pico-8 play session: mixed d-pad (fixed 12-tick cycle), after a click and taps of 🅾, ❎, 🅾+❎, 🅾 in the second before t = 0

[t = 1 s] mixed d-pad (1.2s cycle ×~1): → ← ↑ ↓ + 🅾/❎ taps, ~1s
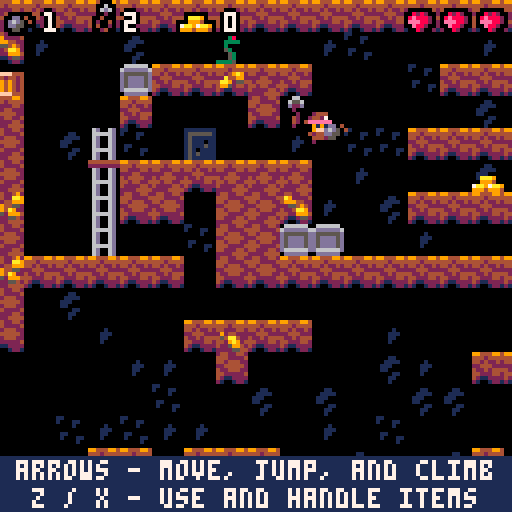
[t = 2 s] mixed d-pad (1.2s cycle ×~1): → ← ↑ ↓ + 🅾/❎ taps, ~2s
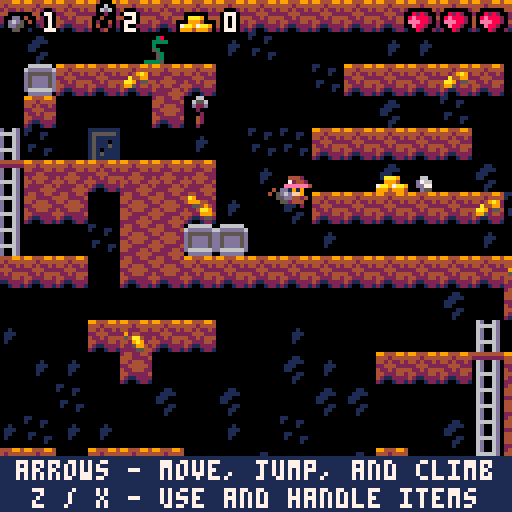
[t = 4 s] mixed d-pad (1.2s cycle ×~3): → ← ↑ ↓ + 🅾/❎ taps, ~4s
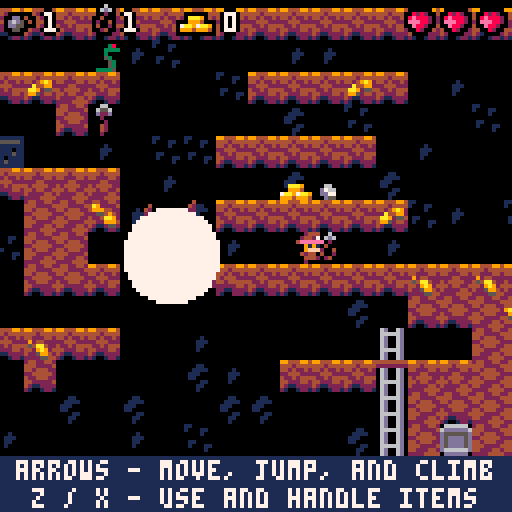
[t = 6 s] mixed d-pad (1.2s cycle ×~5): → ← ↑ ↓ + 🅾/❎ taps, ~6s
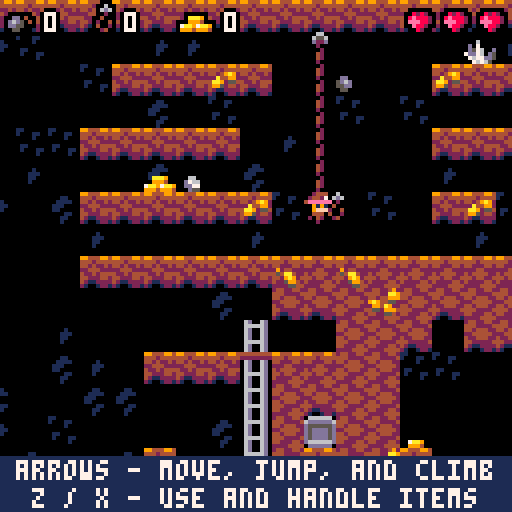
[t = 8 s] mixed d-pad (1.2s cycle ×~6): → ← ↑ ↓ + 🅾/❎ taps, ~8s
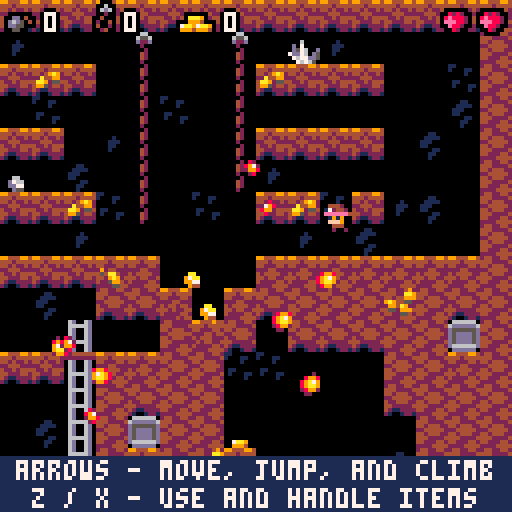

pico-8 cartridge
version 17
__lua__

-- delunky
-- by @johanpeitz
-- a demake of spelunky created for demakejam 2018
-- special thanks to
-- * derek yu (@mossmouth) for creating spelunky
-- * matt hughson (@matthughson) for platformer starter kit
-- * darius kazemi (@tinysubversions) for great info on map generation
-- * frederic souchu (fsouchu) for pico-8 token optimisation help
--debug=false
--debug_at_top=false
function _init()
  --extcmd("rec")
  swap_state(title_state)
end

-->8
--------------------------------
-- play state 
--------------------------------
-- entity modes
-- 0 idle/ground/inair
-- 1 ladder
-- 2 ledge
-- 3 fainted
-- 4 dead
function init_play()
  menuitem(1, "accept defeat", function()
    damage_entity(pl, nil, 99)
  end)
  shake(0, 0)
  make_player(0, 0)
  level = 1
  start_next_level(level)
end

function start_next_level(level)
  max_jumps, jumps_left, ok_to_jump = 1, 1, false
  particles, items, new_items, entities = {}, {}, {}, {}
  -- ratios
  local snake_ratio = 0.1 + level * 0.05
  local bat_ratio = 0.1 + level * 0.1
  local spider_ratio = level * 0.1
  local spike_ratio = 0.3 + level * 0.2
  local trap_ratio = 0.1 + level * 0.15
  local treasure_ratio = 0.1 + level * 0.01
  local help_count = 2
  -- make map
  local m = make_map()
  -- build dungeon
  cls()
  local num_rooms = {12, 12, 12, 8}
  for y = 0, 3 do
    for x = 0, 3 do
      local room_type = m[x + 1][y + 1]
      -- copy room to screen
      local ry = room_type
      local rx = flr(rnd(num_rooms[1 + ry]))
      if ry == 0 and rx == 11 then
        num_rooms[1] = 11
      end
      -- only one idol room please
      if (room_type == 5) then
        -- dbl drop 
        rx, ry = 9 + flr(rnd(3)), 2
      end
      if (room_type == 6) then
        -- exit
        rx, ry = 9 + flr(rnd(3)), 3
      end
      if x + 1 != m[5] or y + 1 != m[6] then
        pal(7, 0)
      end
      sspr(0 + rx * 10, 96 + ry * 8, 10, 8, x * 10, y * 8, 10, 8, chance(0.3))
      pal()
    end
  end
  -- populate tilemap
  for x = 0, 41 do
    for y = 0, 33 do
      -- clear current data
      mset(x + 1, y + 1, 0)
      -- set new data
      local c = pget(x, y)
      if c == 4 then
        mset(x + 1, y + 1, 3)
      end
      -- stone
      if c == 9 and chance(0.5) then
        mset(x + 1, y + 1, 3)
      end
      -- rnd stone
      if (c == 8 and chance(trap_ratio)) then
        -- arrow trap
        local d = 1
        if pget(x - 1, y) == 0 then
          d = -1
        end
        mset(x + 1, y + 1, 16)
        make_arrow_trap(x + 1, y + 1, d)
      end
      if c == 12 and chance(spike_ratio) then
        mset(x + 1, y + 1, 35)
      end
      -- spikes
      if c == 7 then
        mset(x + 1, y + 1, 1)
      end
      -- entry
      if c == 6 then
        mset(x + 1, y + 1, 17)
      end
      -- exit
      if c == 13 then
        mset(x + 1, y + 1, 30)
      end
      -- ladder
      if c == 5 then
        mset(x + 1, y + 1, 14)
      end
      -- ladder floor
      if (c == 14 and chance(bat_ratio)) then
        -- bat
        local b = make_entity((x + 1) * 8 + 4, (y + 1) * 8 + 4, entities)
        add_params({spr = 85, fs = 8, name = "bat", update = bat_update, on_roofhit = bat_roofhit, ix = 0.5, iy = 0.5, mode = 0
        --hang
        }, b)
      end
      -- help(crate/damsel) or stone or gap
      if (c == 15 and help_count > 0) then
        if (chance(0.1)) then
          help_count += 1
          if (chance(0.5)) then
            local help = make_item(x + 1, y, 57)
            help.y += 4
            help.h, help.name, help.on_hit = 8, "crate", crate_break
          else
            make_damsel(x + 1, y)
          end
        elseif (chance(0.5)) then
          mset(x + 1, y + 1, 3)
        end
      end
      -- spider
      if c == 10 and chance(spider_ratio) then
        make_spider((x + 1) * 8 + 4, (y + 1) * 8 + 4, 0)
      end
      --snake
      if c == 11 and chance(snake_ratio) then
        make_snake((x + 1) * 8 + 4, (y + 1) * 8 + 4)
      end
      if (c == 3) then
        -- altar
        mset(x, y - 5, 78)
        mset(x + 1, y - 5, 79)
        mset(x, y - 4, 94)
        mset(x + 1, y - 4, 95)
        mset(x, y - 3, 0)
        mset(x + 1, y - 3, 0)
        mset(x, y - 2, 110)
        mset(x + 1, y - 2, 111)
        mset(x, y - 1, 127)
        mset(x + 1, y - 1, 127)
        mset(x, y + 1, 32)
        mset(x + 1, y + 1, 33)
        local idol = make_item(x, y, 44)
        idol.x += 5
        idol.y -= 4
        add_params({name = "idol", h = 8, value = 100, on_grab = grab_idol, trap = true, big = true}, idol)
      end
    end
  end
  -- make frame
  for x = 0, 41 do
    mset(x, 0, 3)
    mset(x, 33, 3)
  end
  for y = 0, 33 do
    mset(0, y, 3)
    mset(41, y, 3)
  end
  -- place gold
  for x = 1, 40 do
    for y = 1, 32 do
      if (mget(x, y) == 3) then
        local n = is_free(mget(x, y - 1))
        local s = not is_dirt(mget(x, y + 1))
        -- can place item=
        if ((n and s) or (n and y > 0)) then
          if (chance(treasure_ratio)) then
            make_gold(x, y - 1, 62 + rnd(2))
          -- gold
          elseif (chance(0.02)) then
            if (chance(0.6)) then
              make_item(x, y - 1, 29)
            -- stone
            else
              local e = make_item(x, y - 1, 28)
              -- pot
              e.on_landed, e.on_sidecol, e.on_hit = pot_break, pot_break, pot_break
            end
          end
        end
        --have gold inside? 
        if (chance(0.1)) then
          mset(x, y, mget(x, y) + 16)
        elseif (chance(0.05) and not s) then
          -- place a block
          mset(x, y, 47)
        end
      end
      -- background tiles
      if (mget(x, y) == 0 and chance(0.2)) then
        mset(x, y, 48 + rnd(3))
      end
    end
  end
  -- fix tile look
  auto_tile(0, 0, 48, 34)
  -- parse level
  for x = 0, 41 do
    for y = 0, 33 do
      local tile = mget(x, y)
      -- player
      if (tile == 1) then
        pl.x, pl.y = x * 8 + 4, y * 8 + 4
        camx, camy = pl.x - 64, pl.y - 64
        add(entities, pl)
      end
      -- gold
      if (tile == 62 or tile == 63) then
        make_gold(x, y, tile)
        mset(x, y, 0)
      end
      -- item 
      if (tile == 28 or tile == 29) then
        make_item(x, y, tile)
        mset(x, y, 0)
      end
    end
  end
end

function make_spider(x, y, mode)
  local s = make_entity(x, y, entities)
  add_params({spr = 82, name = "spider", update = spider_update, on_landed = spider_landed, on_sidecol = spider_sidecol, mode = mode}, s)
  if mode == 1 then
    activate_spider(s)
  end
end

function make_snake(x, y)
  local s = make_entity(x, y, entities)
  add_params({name = "snake", fs = 8, spr = 80, frames = 2, delay = 5, dir = (chance(0.5) and 1 or -1), g = 0.5, update = snake_update, on_sidecol = snake_sidecol}, s)
  s.dx = s.dir / 2
end

function spider_sidecol(e)
  e.dx = e.odx
end

function shake(len, pwr)
  screenshake, screenshake_pwr = len, pwr
end

function is_free(tile)
  if tile == 0 or tile == 48 or tile == 49 then
    return true
  end
  return false
end

function is_dirt(tile)
  if (tile >= 2 and tile <= 5) or (tile >= 18 and tile <= 21) then
    return true
  end
  return false
end

function auto_tile(sx, sy, w, h)
  for x = sx, sx + w - 1 do
    for y = sy, sy + h - 1 do
      local tile = mget(x, y)
      if (is_dirt(tile)) then
        local n = not is_dirt(mget(x, y - 1))
        local s = not is_dirt(mget(x, y + 1))
        local has_gold = (tile > 15 and 16 or 0)
        if (n and s) then
          mset(x, y, 5 + has_gold)
        else
          if n then
            mset(x, y, 2 + has_gold)
          end
          if s then
            mset(x, y, 4 + has_gold)
          end
        end
      end
    end
  end
end

function make_player(tx, ty)
  pl = make_entity(tx * 8 + 4, ty * 8 + 4, entities)
  add_params({name = "player", jumpable = false, g = 0.5, spr = 64, frames = 2, fs = 8, mode = 0, draw = draw_player, on_landed = player_landed, on_air = player_fall, hits_from_above = true, collides_with_player = false, money = 0, health = 3, kills = 3, dead_timer = 0, grab_cooldown = 0, whip = 0, holding = 1, item = nil, stowed = nil, bombs = {}, ropes = {}}, pl)
  add_ropes(3)
  add_bombs(3)
end

function add_bombs(amnt)
  for i = 1, amnt do
    local b = make_bomb(0, 0)
    add(pl.bombs, b)
    del(items, b)
  end
end

function add_ropes(amnt)
  for i = 1, amnt do
    local b = make_rope(0, 0)
    add(pl.ropes, b)
    del(items, b)
  end
end

function crate_break(e)
  del(e.tbl, e)
  for i = 0, 6 do
    local e = make_entity(e.x, e.y, particles)
    add_params({spr = 104, ix = 1, g = 0.3, col = false, dir = sgn(rnd() - 0.5), dx = rnd(2) - 1, dy = -rnd(1), life = 5 + rnd(5)}, e)
  end
  local e = make_entity(e.x, e.y, items)
  e.spr = 39 + flr(rnd(2))
  e.g, e.can_take, e.value = 0.5, true, (e.spr == 39 and -1 or -2)
end

function pot_break(e, whipped)
  if (abs(e.odx) > 2 or abs(e.ody) > 2 or whipped) then
    del(e.tbl, e)
    local r = rnd()
    if (r < 0.2) then
      make_snake(e.x, e.y)
    elseif (r < 0.4) then
      make_spider(e.x, e.y, 1)
    elseif (r < 0.6) then
      make_gold(e.x / 8, e.y / 8, 60 + rnd(4))
    end
    for i = 0, 6 do
      local e = make_entity(e.x, e.y, particles)
      add_params({spr = 103, ix = 1, g = 0.3, col = false, dir = sgn(rnd() - 0.5), dx = rnd(2) - 1, dy = -1 - rnd(2), life = 5 + rnd(5)}, e)
    end
  end
end

function make_arrow_trap(tx, ty, d)
  local e = make_entity(tx * 8 + 4, ty * 8 + 4, entities)
  add_params({name = "arrow trap", spr = 34, dir = d, col = false, update = update_arrow_trap, ammo = 1}, e)
end

function is_triggering_arrow_trap(at, e)
  local dist = 48
  -- 6 tiles
  if (e.dx != 0 or e.dy != 0) then
    local in_range = false
    if at.dir > 0 and e.x > at.x and e.x < at.x + dist then
      in_range = true
    end
    if at.dir < 0 and e.x < at.x and e.x > at.x - dist then
      in_range = true
    end
    if (in_range) then
      if (e.y >= at.y - 5 and e.y <= at.y + 3) then
        return true
      -- fire!
      end
    end
  end
  return false
end

function update_arrow_trap(at)
  if at.ammo == 0 then
    return
  end
  --update_entity(e)
  for e in all(items) do
    if (is_triggering_arrow_trap(at, e)) then
      fire_arrow(at)
      return
    end
  end
  for e in all(entities) do
    if (is_triggering_arrow_trap(at, e)) then
      fire_arrow(at)
      return
    end
  end
end

function fire_arrow(at)
  sfx(3)
  at.ammo -= 1
  local e = make_entity(at.x + at.dir * 7, at.y, new_items)
  add_params({name = "arrow", spr = 43, h = 4, dir = at.dir, dy = -1, dx = 7 * at.dir, ix = 0.98, g = 0.5, knock_down = true, damage = 2, use = item_throw, drop = item_drop, on_landed = item_landed, on_sidecol = item_sidecol, can_grab = true}, e)
end

function spider_update(e)
  local dx = pl.x - e.x
  if (e.health > 0) then
    if (e.mode == 0) then
      if pl.y > e.y and abs(dx) < 8 then
        activate_spider(e)
      end
    else
      if e.jump_delay > 0 then
        e.jump_delay -= 1
      end
      if (e.jump_delay <= 0 and not e.inair) then
        e.spr = 84
        e.dx, e.dy = dx / 20, -rnd(3) - 3
      end
    end
  end
  update_entity(e)
end

function activate_spider(e)
  e.mode, e.spr = 1, 84
  e.g, e.ix, e.jump_delay = 0.5, 1, 5
end

function spider_landed(e)
  e.jump_delay = 5 + rnd(10)
  e.spr = 83
  e.dx = 0
end

function bat_update(e)
  local dx, dy = pl.x - e.x, pl.y - e.y + 4
  local d = sqrt(dx * dx + dy * dy)
  local a = atan2(dx, dy)
  if (e.health > 0) then
    if (e.mode == 0) then
      -- hang
      if (d < 48 and pl.health > 0 and e.y < pl.y + 1) then
        e.spr, e.frames, e.frame = 86, 2, 1
        e.mode = 1
      end
    elseif (e.mode == 1) then
      -- track
      e.dx, e.dy = 0.5 * cos(a), 0.5 * sin(a)
      e.dir = sgn(e.dx)
      if d > 80 or pl.health <= 0 then
        e.mode = 2
      end
    else
      -- return to ceiling
      e.dy -= 0.2
    end
  end
  update_entity(e)
end

function bat_roofhit(e)
  if e.mode != 2 then
    return
  end
  e.spr = 85
  e.frame, e.frames = 0, 0
  e.mode = 0
  e.dx, e.dy = 0, 0
end

function snake_update(e)
  e.delay -= 1
  if (e.bleed_timer > 0) then
    --e.dx=0
    e.fs, e.frames = 9999, 1
    e.spr = 102
    e.delay = 99
  end
  if (e.delay < 0) then
    if (chance(0.1)) then
      e.dx = 0
      e.delay = 15 + rnd(60)
    else
      e.dir = (chance(0.5) and 1 or -1)
      e.dx = 0.2 * e.dir
      e.ix = 1
      e.delay = 60 + rnd(60)
    end
  end
  if (not e.inair and fget(mget((e.x + e.dir * 2) / 8, e.y / 8 + 1)) == 0) then
    e.dir = -e.dir
    e.dx = -e.dx
  end
  update_entity(e)
end

function snake_sidecol(e)
  e.delay = 0
end

function check_item_exit(e)
  if (fget(mget(e.x / 8, (e.y - 4) / 8), 7)) then
    if e.name == "idol" then
      pl.money += e.value
    end
    del(e.tbl, e)
    pl.item = nil
    switch_to_whip()
    sfx(7)
  end
end

function grab_idol(idol)
  if (idol.trap) then
    idol.trap = false
    -- make boulder
    local e = make_entity(-100, -100, entities)
    add_params({name = "boulder", flip_on_hit = false, knock_down = true, jumpable = false, spr = 74, fs = 2, frames = 2, tw = 2, th = 2, ix = 1, dy = 0, g = 1, damage = 99, health = 9999, w = 16, h = 16, spawnx = idol.x - 1, spawny = idol.y - 24, delay = 60, update = boulder_update, on_landed = boulder_landed}, e)
    shake(e.delay, 3)
  end
end

function boulder_update(e)
  if (e.delay > 0) then
    e.delay -= 1
    if (e.delay == 0) then
      e.x, e.y = e.spawnx, e.spawny
      e.dy = 0.01
      e.dir = sgn(pl.x - e.x)
      shake(2, 6)
      e.dropped = false
    end
  else
    local bx = e.x / 8 + e.dir
    local by = e.y / 8
    local tiles = 0
    if (fget(mget(bx, by), 0)) then
      crush_tile(bx, by, e.dx)
      tiles += 1
    end
    if (fget(mget(bx, by - 1), 0)) then
      crush_tile(bx, by - 1, e.dx)
      tiles += 1
    end
    e.dx -= 0.20 * tiles * sgn(e.dx)
    update_entity(e)
    if (tiles > 0) then
      auto_tile(bx, by - 2, 1, 4)
      shake(3, 3)
      sfx(6)
    end
    if (abs(e.dx) < 0.6 and e.dy == 0) then
      local tx = e.x / 8
      local ty = e.y / 8 - 1
      mset(tx, ty, 74)
      mset(tx + 1, ty, 75)
      mset(tx, ty + 1, 90)
      mset(tx + 1, ty + 1, 91)
      del(e.tbl, e)
    end
  end
end

function crush_tile(tx, ty, v)
  -- check for gold
  local tile = mget(tx, ty)
  if tile >= 18 and tile <= 21 then
    make_gold_pieces(tx, ty)
  end
  -- remove tile
  mset(tx, ty, 0)
  -- particles
  local amnt = 3 + rnd(3)
  for i = 1, amnt do
    local p = make_entity(tx * 8, ty * 8, particles)
    add_params({spr = 120 + rnd(2), ix = 0.98, dx = v * (1 + rnd(1)), dy = -1 - rnd(1), g = 0.3, life = 20 + rnd(10), col = false}, p)
  end
end

function boulder_landed(e)
  if (not e.dropped) then
    e.dx = 3 * e.dir
    e.dropped = true
  end
  shake(6, 6)
  sfx(6)
end

function make_gold(tx, ty, tile)
  local e = make_entity(tx * 8 + 4, ty * 8 + 4, items)
  e.spr = flr(tile)
  e.g, e.value, e.can_take = 0.5, 5, true
  if e.spr == 60 or e.spr == 62 then
    e.value *= 3
  end
  return e
end

function make_item(tx, ty, tile)
  local e = make_entity(tx * 8 + 4, ty * 8 + 3, items)
  add_params({name = "#" .. tile, spr = tile, ix = 0.98, g = 0.5, h = 4, use = item_throw, drop = item_drop, on_landed = item_landed, on_sidecol = item_sidecol, can_grab = true}, e)
  e.y += 4
  return e
end

function item_sidecol(e)
  e.dx = -e.odx * 0.5
  if abs(e.dx) < 0.1 then
    e.dx = 0
  end
end

function item_landed(e)
  e.dx *= 0.3
  if abs(e.dx) < 0.2 then
    e.dx = 0
  end
  if (abs(e.ody) > 2) then
    e.dy = -e.ody * 0.3
  else
    e.dx = 0
  end
end

function item_throw(e)
  e.cooldown, e.damage = 3, 1
  e.dx = pl.dir * (pl.dy < 0 and 3 or 4)
  e.dy = (pl.dy < 0 and -5 or -2)
  pl.item = nil
  switch_to_whip()
  sfx(3)
end

function item_drop(e)
  e.cooldown, e.dy = 3, -1
  e.dx = pl.dir / 2
  pl.item = nil
  switch_to_whip()
  sfx(3)
end

function make_damsel(x, y)
  local di = make_item(x, y, 11)
  di.name = "damsel"
  di.y += 4
  di.h, di.big = 8, true
  local de = make_entity(di.x, di.y, entities)
  de.name = "damsel"
  de.spr = 16
  de.collides_with_player = false
  de.update = damsel_e_update
  de.item = di
  de.health = 3
  de.damage = 0
  di.entity = de
  local p = {g = 0.5, ix = 0.98}
  add_params(p, di)
  add_params(p, de)
end

function damsel_e_update(e)
  update_entity(e)
  e.x = e.item.x
  e.y = e.item.y
  -- dead?
  if e.health < 1 then
    e.item.spr = 13
  end
  -- at gate?
  if (fget(mget(e.x / 8, (e.y - 4) / 8), 7)) then
    pl.health += 1
    del(e.tbl, e)
    del(e.item.tbl, e.item)
    pl.item = nil
    switch_to_whip()
    sfx(7)
  end
end

function make_bomb(tx, ty)
  local e = make_item(tx, ty, 25)
  add_params({name = "bomb", h = 4, use = bomb_throw, drop = bomb_drop, update = bomb_update, timer = 0}, e)
  return e
end

local hitarea = {{0, 0, 1, 0, 0}, {0, 1, 1, 1, 0}, {1, 1, 1, 1, 1}, {0, 1, 1, 1, 0}, {0, 0, 1, 0, 0}}

function bomb_update(e)
  if (e.timer > 0) then
    e.timer -= 1
    e.spr = 26 + flr(e.timer / 2) % 2
    if (e.timer == 0) then
      e.life = 1
      -- explode
      shake(5, 6)
      make_explosion(e.x - 8, e.y - 8)
      -- destroy entities & tiles
      local ex = flr(e.x / 8)
      local ey = flr(e.y / 8)
      for x = 1, 5 do
        for y = 1, 5 do
          if (hitarea[x][y] == 1) then
            local tx = ex + x - 3
            local ty = ey + y - 3
            --entities
            for e2 in all(entities) do
              if abs(tx * 8 + 4 - e2.x) < 9 and abs(ty * 8 + 4 - e2.y) < 9 then
                damage_entity(e2, nil, 99, 0)
              end
            end
            --tile
            local tile = mget(tx, ty)
            if tile >= 2 and tile <= 5 then
              mset(tx, ty, 0)
            end
            if tile == 47 or tile == 35 or tile == 36 then
              mset(tx, ty, 0)
            end
            if (tile >= 18 and tile <= 21) then
              mset(tx, ty, 0)
              make_gold_pieces(tx, ty)
            end
          end
        end
      end
      auto_tile(ex - 2, ey - 3, 5, 7)
    end
  end
  update_entity(e)
end

function make_gold_pieces(tx, ty)
  local amnt = rnd(3) + 1
  for i = 1, amnt do
    local g = make_gold(tx, ty, 60 + rnd(2))
    add_params({dx = rnd(5) - 3, dy = rnd(5) - 3, g = 0.5, ix = 0.98, can_take = true, inair = true}, g)
  end
end

function bomb_throw(e)
  bomb_activate(e)
  item_throw(e)
end

function bomb_drop(e)
  bomb_activate(e)
  item_drop(e)
end

function bomb_activate(e)
  e.spr = 26
  e.timer = 60
  e.can_grab = false
end

function make_explosion(x, y)
  sfx(5)
  -- dirt
  local amnt = 8 + rnd(8)
  for i = 1, amnt do
    local e = make_entity(x + rnd(24), y - 8 + rnd(32), particles)
    add_params({spr = 118 + rnd(2), dir = sgn(rnd(2) - 1), dy = rnd(0.6) + 0.4, g = 0.1, life = 10 + rnd(4), col = false,}, e)
  end
  -- smalls
  amnt = 8 + rnd(8)
  for i = 1, amnt do
    local e = make_entity(x + 8, y + 8, particles)
    local a = rnd(0.7) - 0.1
    local f = 2 + rnd(2)
    add_params({spr = 112, dir = sgn(rnd(2) - 1), dx = f * cos(a), dy = f * sin(a), ix = 0.95, g = 0.3, fs = 2 + flr(rnd(3)), frames = 6, col = false}, e)
    e.life = e.fs * e.frames - 1
  end
  -- big
  local e = make_entity(x, y, particles)
  add_params({dir = sgn(rnd(2) - 1), spr = 144, tw = 3, th = 3, fs = 2, frames = 3, col = false}, e)
  e.life = e.fs * e.frames - 1
end

function make_rope(tx, ty)
  local e = make_item(tx, ty, 41)
  add_params({name = "rope", use = rope_throw, drop = rope_drop, activated = false, on_roofhit = rope_roof_hit, on_landed = rope_on_landed, update = rope_update, steps = 0, h = 8, flip_on_hit = false}, e)
  return e
end

function rope_update(e)
  if (e.activated) then
    local tx = flr(e.x / 8)
    local ty = flr(e.y / 8)
    if (mget(tx, ty) != 31 and mget(tx, ty) != 15) then
      if (e.steps == 0 and e.dy > 0) then
        mset(tx, ty, 15)
      else
        mset(tx, ty, 31)
      end
      e.steps += 1
      if (e.steps == 8) then
        e.on_roofhit(e)
      end
    end
  end
  update_entity(e)
end

function rope_drop(e)
  -- can drop?
  local tx = flr((e.x + pl.dir * 4) / 8) + pl.dir * 0
  local ty = flr(e.y / 8)
  local ty2 = flr(e.y / 8) + 1
  if (not is_solid(tx, ty) and not is_solid(tx, ty2)) then
    add_params({x = tx * 8 + 4, spr = 31, dy = 4, dir = 1, g = 0, activated = true}, e)
    pl.item = nil
    switch_to_whip()
  else
  -- do nothing. item_drop(e)
  end
end

function rope_throw(e)
  sfx(3)
  -- adjust position
  e.x = flr(e.x / 8) * 8 + 4
  e.y -= 5
  -- make sure there is nothing direcly on top
  if (fget(mget(e.x / 8, e.y / 8), 0)) then
    return
  end
  -- drop it
  e.spr = 15
  e.dy = -4
  e.dir = 1
  e.g = 0
  e.activated = true
  pl.item = nil
  switch_to_whip()
end

function rope_on_landed(e)
  del(items, e)
end

function rope_roof_hit(e)
  mset(flr(e.x / 8), flr(e.y / 8), (e.dy > 0 and 31 or 15))
  del(items, e)
end

function player_fall()
  jumps_left = max(0, jumps_left - 1)
end

function player_faint()
  pl.bleed_timer = (pl.health == 0 and 60 or 30)
  pl.faint_timer = pl.bleed_timer
  if pl.mode == 4 then
    return
  end
  pl.mode, pl.spr = 3, 68
  pl.frame, pl.frames = 0, 1
  if (pl.item != nil and pl.holding == 1) then
    pl.item.drop(pl.item)
    pl.item = nil
  end
end

function player_landed(e)
  jumps_left = max_jumps
  local impact = 0
  if pl.ody >= 8 then
    impact += 1
  end
  if pl.ody >= 11 then
    impact += 1
  end
  if pl.ody >= 13 then
    impact += 97
  end
  if (impact > 0) then
    damage_entity(pl, nil, impact)
    player_faint()
  end
  if (pl.mode == 3) then
    -- fainted
    -- bounce
    if (pl.ody > 3) then
      pl.dy = -0.3 * pl.ody
    end
  end
end

function drop_from_ledge()
  add_params({mode = 0, spr = 64, frames = 2, dx = -pl.dir, grab_cooldown = 5}, pl)
end

ok_to_jump, ok_to_crouch = true, true
maxdy = 0

function update_play()
  -- add for additional 18 tokens
  --if (btnp(0,1)) extcmd("rec") 
  --if (btnp(3,1)) extcmd("video")
  if not btn(2) then
    ok_to_jump = true
  end
  if not btn(3) then
    ok_to_crouch = true
  end
  -- mode 0 = idle/ground/jump
  if (pl.mode == 0) then
    if pl.item != nil and pl.item.name == "idol" then
      check_item_exit(pl.item)
    end
    if btnp(4) then
      switch_item()
    end
    if pl.grab_cooldown > 0 then
      pl.grab_cooldown -= 1
    end
    pl.grab = false
    -- left/right
    if (btn(0)) then
      pl.dx -= 2
      pl.dir = -1
      pl.grab = true
    end
    if (btn(1)) then
      pl.dx += 2
      pl.dir = 1
      pl.grab = true
    end
    -- whip?
    if (btnp(5) and pl.item == nil) then
      pl.whip = 10
      sfx(0)
    end
    if pl.whip > 0 then
      pl.whip -= 1
    end
    -- use item?
    if (btnp(5) and pl.item != nil) then
      if (btn(3)) then
        pl.item.drop(pl.item)
        ok_to_crouch = false
      else
        pl.item.use(pl.item)
      end
    end
    -- jump / grab climable
    if (btn(2)) then
      -- check for climbables
      if (fget(mget(pl.x / 8, pl.y / 8), 2)) then
        pl.mode = 1
        pl.dx = 0
      elseif (fget(mget(pl.x / 8, pl.y / 8), 7)) then
        --exit_level()
        level += 1
        start_next_level(level)
      elseif (jumps_left > 0 and ok_to_jump) then
        -- regular jump
        pl.dy = -3.2
        jumps_left -= 1
        pl.inair = true
        ok_to_jump = false
        sfx(4)
      end
    end
    -- climb down
    if (btn(3)) then
      -- check for climbables
      if (fget(mget(pl.x / 8, (pl.y + 4) / 8), 2)) then
        pl.mode = 1
        pl.dx = 0
        pl.y += 1
      end
    end
  elseif (pl.mode == 1) then
    -- mode 1 = climbing
    pl.whip = 0
    pl.dy = 0
    pl.spr = 70
    pl.x += (8 * flr(pl.x / 8) + 4 - pl.x) * 0.4
    if btn(2) then
      pl.dy = -1
    end
    if btn(3) then
      pl.dy = 1
    end
    local drop = false
    if (btn(0)) then
      pl.dx -= 2
      pl.dir = -1
      drop = true
    end
    if (btn(1)) then
      pl.dx += 2
      pl.dir = 1
      drop = true
    end
    -- still on climbable?
    if not fget(mget(pl.x / 8, (pl.y - 2) / 8), 2) and not fget(mget(pl.x / 8, (pl.y + 3) / 8), 2) then
      drop = true
    end
    if (drop) then
      add_params({inair = true, mode = 0, spr = 64, frame = 0, frames = 2}, pl)
      ok_to_jump = false
    end
  elseif (pl.mode == 2) then
    -- mode 2 = ledge 
    -- drop big items om ledge
    --if (pl.item and pl.holding==1 and pl.item.big) then
    -- pl.item.drop(pl.item)
    -- pl.item=nil
    --end
    add_params({whip = 0, dx = 0, dy = 0, spr = 69, frame = 0, frames = 1}, pl)
    if (btn(2) and ok_to_jump) then
      add_params({mode = 0, spr = 64, frame = 0, frames = 2, dy = -1}, pl)
      ok_to_jump = false
    end
    if btn(3) then
      drop_from_ledge()
    end
  elseif (pl.mode == 3) then
    -- mode 3 = fainted
    pl.whip = 0
    pl.faint_timer -= 1
    if (pl.faint_timer == 0) then
      if (pl.health > 0) then
        pl.spr = 64
        pl.frames = 2
        pl.ix = 0
        pl.mode = 0
      else
        --dead
        pl.mode = 4
      end
    end
  -- tears, not uses any more
  --[[
  if (pl.dy==0 and rnd()<0.99 and pl.health>0) then
   local e=make_entity(pl.x,pl.y+3,particles)
   add_params({
    spr=96+flr(rnd(3)),
    dy=-1,
    dx=(rnd()<0.5 and -1 or 1)/2,
    ix=1,
    g=0.2,
    life=7+flr(rnd(4)),
    col=false
   },e)
  end
  ]]
  --
  elseif (pl.mode == 4) then
    -- mode 4 = dead
    pl.dead_timer += 1
    if btnp(5) and pl.dead_timer > 15 then
      swap_state(title_state)
    end
  end
  -- idle anim
  --if (pl.mode==0) then
  -- pl.spr=64
  -- if (abs(pl.dx)==0) pl.spr=(pl.inair==false and 66 or 64)
  --end
  for e in all(items) do
    if (e.inair == true) then
      -- check for impact with entities
      for e2 in all(entities) do
        if (e.cooldown == 0 or e2 != pl) then
          local v = sqrt(e.dx * e.dx + e.dy * e.dy)
          if (v > 3 and abs(e2.x - e.x) < 5 and abs(e2.y - e.y) < 5) then
            if (not (e.name == "rope" and e2 == pl) and e.name != e2.name) then
              damage_entity(e2, e)
              if e.flip_on_hit then
                e.dx = -e2.dx / 2
              end
            end
          end
        end
      end
    end
    -- instant pickup?
    if (e.can_take) then
      if (abs(pl.x - e.x) < 4 and abs(pl.y - e.y) < 4) then
        if (e.value != nil) then
          sfx(7)
          if e.value == -2 then
            add_bombs(3)
          end
          if e.value == -1 then
            add_ropes(3)
          end
          if e.value > 0 then
            pl.money += e.value
          end
        end
        del(items, e)
      end
    end
    if (e != pl.item) then
      -- pickup item?
      if (pl.mode == 0 and btn(3) and e.can_grab and not pl.inair and abs(pl.x - e.x) < 5 and abs(pl.y - e.y) < 5 and ok_to_crouch) then
        if (pl.stowed_item != nil) then
          add(items, pl.stowed_item)
          set_item_to_player_pos(pl.stowed_item)
          pl.stowed_item.inair = true
          pl.stowed_item = nil
        end
        if (pl.holding == 2) then
          del(items, pl.item)
          add(pl.bombs, pl.item)
        end
        if (pl.holding == 3) then
          del(items, pl.item)
          add(pl.ropes, pl.item)
        end
        pl.item = e
        pl.holding = 1
        ok_to_crouch = false
        if e.on_grab then
          e.on_grab(e)
        end
      end
      e.update(e)
    end
    -- check whip
    if (pl.whip > 0) then
      if (abs(pl.x + 8 * pl.dir - e.x) < 6 and abs(pl.y - e.y + 2) < 8 and e.on_hit) then
        e.on_hit(e, true)
        pl.whip = 0
      end
    end
  end
  for e1 in all(entities) do
    -- e2e collision
    for e2 in all(entities) do
      if (e1 != e2 and e1.damage >= 0 and (e1.collides_with_player or e2.collides_with_player)) then
        if (abs(e2.x - e1.x) < (e2.w + e1.w) / 2 - 2 and abs(e2.y - e1.y) < (e2.h + e1.h) / 2 - 2) then
          e2e_coll(e1, e2)
        end
      end
    end
    -- spikes?
    if (e1.inair and e1.health > 0 and e1.name != "bat") then
      local tx = flr(e1.x / 8)
      local ty = flr((e1.y + 3) / 8)
      if (e1.dy > 0 and fget(mget(tx, ty), 3)) then
        mset(tx, ty, 36)
        damage_entity(e1, nil, 99)
      end
    end
    -- check whip
    if (e1 != pl and pl.whip > 0) then
      if (abs(pl.x + 8 * pl.dir - e1.x) < 6 and abs(pl.y - e1.y) < 6 and e1.bleed_timer == 0) then
        damage_entity(e1, nil, 1, pl.dir, -1)
      end
    end
    -- update it
    e1.update(e1)
  end
  if (pl.item != nil) then
    set_item_to_player_pos(pl.item)
  end
  for e in all(particles) do
    e.update(e)
  end
  -- add new items
  for e in all(new_items) do
    add(items, e)
  end
  new_items = {}
end

function bleed(x, y)
  local e = make_entity(x, y, particles)
  add_params({spr = 99, dx = rnd(4) - 2, dy = -1 - rnd(), ix = 0.95, g = 0.5, fs = 3 + flr(rnd(3)), frames = 3, col = false}, e)
  e.life = e.fs * e.frames - 1
end

-- e1 hits e2
function e2e_coll(e1, e2)
  --debug_str=e1.name.."+"..e2.name
  -- no hit if already bleeding
  if e1.bleed_timer > 0 or e2.bleed_timer > 0 then
    return
  end
  local over, under = e1, e2
  if (e2.y < e1.y) then
    over = e2
    under = e1
  end
  -- if coming from above
  if (over.hits_from_above and over.inair and over.dy > 0 and under.jumpable) then
    damage_entity(under, over, 0, -3)
    if over.flip_on_hit then
      over.dy = -3
    end
  else
    -- regular hit only if player or boulder is involved
    if over == pl or over.name == "boulder" then
      damage_entity(over, under, 1 * sgn(over.x - under.x), -1)
    end
    if under == pl or over.name == "boulder" then
      damage_entity(under, over, 1 * sgn(under.x - over.x), -1)
    end
  end
end

function damage_entity(e1, e2, impact, dx, dy)
  if (e2 != nil) then
    e1.health -= e2.damage
    if e1.flip_on_hit then
      e1.dx = 3 * sgn(e1.x - e2.x)
    end
  else
    e1.health -= impact
  end
  if dx then
    e1.dx += dx
  end
  if (dy and e1.flip_on_hit) then
    e1.inair = true
    e1.dy += dy
  end
  if (e1.health <= 0 and e1 != pl) then
    e1.ix = 0.7
    pl.kills += 1
  end
  e1.dy, e1.bleed_timer = -3, 30
  if (e1 == pl) then
    if ((e2 and e2.knock_down) or pl.health <= 0) then
      player_faint()
    elseif (pl.mode == 2) then
      drop_from_ledge()
    end
  end
  sfx(1)
end

function set_item_to_player_pos(e)
  e.x, e.y = pl.x + pl.dir * 3, pl.y + pl.frame - 1 - e.h / 2 + 4
  e.dir = pl.dir
end

function switch_to_whip()
  pl.holding = 1
  -- use stowed item if any
  if (pl.stowed_item != nil) then
    pl.item = pl.stowed_item
    pl.stowed_item = nil
    add(items, pl.item)
  else
    pl.item = nil
  end
end

function switch_item()
  if pl.item and pl.item.big then
    return
  end
  -- handle current item
  if (pl.holding == 1) then
    if (pl.item != nil) then
      -- stow away
      del(items, pl.item)
      pl.stowed_item = pl.item
      pl.item = nil
    end
  end
  if (pl.holding == 2) then
    add(pl.bombs, pl.item)
    del(items, pl.item)
    pl.item = nil
  end
  if (pl.holding == 3) then
    add(pl.ropes, pl.item)
    del(items, pl.item)
    pl.item = nil
  end
  -- check for next item
  pl.holding += 1
  if pl.holding == 2 and #pl.bombs == 0 then
    pl.holding += 1
  end
  if pl.holding == 3 and #pl.ropes == 0 then
    pl.holding += 1
  end
  if pl.holding > 3 then
    pl.holding -= 3
  end
  -- set next item
  -- whip/item
  if (pl.holding == 1) then
    pl.item = nil
    switch_to_whip()
  end
  -- bombs
  if (pl.holding == 2) then
    pl.item = pl.bombs[1]
    add(items, pl.item)
    pl.item.tbl = items
    del(pl.bombs, pl.item)
  end
  --ropes
  if (pl.holding == 3) then
    pl.item = pl.ropes[1]
    add(items, pl.item)
    pl.item.tbl = items
    del(pl.ropes, pl.item)
  end
end

function die(tile)
  add_params({mode = 99, spr = 68, frame = 0, frames = 1, dy = 0.4, dx = 0, t = 0}, pl)
end

function draw_player()
  draw_entity(pl)
  if (pl.whip > 0) then
    local s = 122
    if pl.whip < 9 then
      s = 123
    end
    if pl.whip < 9 then
      s = 124
    end
    spr(s, pl.x + pl.dir * 6 - 4, pl.y - 4 + pl.frame % 2, 1, 1, pl.dir == -1)
  end
end

function draw_play()
  cls()
  local lx, ly = pl.x - camx, pl.y - camy
  -- pan camera but give player some room to move around in
  if lx < 48 then
    camx -= 2
  end
  if lx > 80 then
    camx += 2
  end
  if ly < 48 then
    camy += (ly - 48) * 0.5
  end
  if ly > 80 then
    camy += (ly - 80) * 0.5
  end
  local sx, sy = 0, 0
  if (screenshake > 0) then
    screenshake -= 1
    sx = rnd(screenshake_pwr) - screenshake_pwr / 2
    sy = rnd(screenshake_pwr) - screenshake_pwr / 2
  end
  -- lock camera inside map (and shake if needed)
  camera(min(208, max(camx, 0)) + sx, min(144, max(camy, 0)) + sy)
  --camera(camx+sx,camy+sy)
  map(0, 0, 0, 0, 50, 34)
  for e in all(entities) do
    e.draw(e)
  end
  for e in all(items) do
    e.draw(e)
  end
  for e in all(particles) do
    e.draw(e)
  end
  -- hud
  camera()
  spro(25, 0, 4, 0)
  printo(#pl.bombs, 11, 3, 7, 0)
  spro(41, 21, 0, 0)
  printo(#pl.ropes, 31, 3, 7, 0)
  spro(62, 45, 0, 0)
  printo(pl.money * 10, 56, 3, 7, 0)
  for i = 1, pl.health do
    spro(42, 128 - i * 9, 2, 0)
  end
  -- instructions, 10 seconds, first level
  if (pl.t < 300 and level == 1) then
    rectfill(0, 114, 127, 127, 1)
    print("arrows - move, jump, and climb", 4, 115, 7)
    print(" z / x - use and handle items", 4, 122, 7)
  end
  -- game over
  if (pl.mode == 4) then
    local y = max(44, 128 - pl.dead_timer)
    printo("game over", 46, y, 7, 1)
    printo("depth: " .. level, 42, y + 20, 7, 1)
    printo(" gold: " .. pl.money * 10, 42, y + 28, 7, 1)
    printo("kills: " .. pl.kills, 42, y + 36, 7, 1)
  end
end

function spro(id, dx, dy, oc)
  for i = 0, 15 do
    pal(i, oc)
  end
  for x = -1, 1 do
    for y = -1, 1 do
      spr(id, dx + x, dy + y)
    end
  end
  pal()
  spr(id, dx, dy)
end

play_state = {name = "play", init = init_play, update = update_play, draw = draw_play}

----
-- title screen
----
function init_title()
  bgy, t = 0, 0
  menuitem(1)
end

function update_title()
  bgy -= 0.5
  if bgy < -256 then
    bgy = 0
  end
  t += 1
  if btnp(5) then
    swap_state(play_state)
  end
end

function draw_title()
  cls()
  map(112, 0, 0, bgy)
  map(112, 0, 0, bgy + 256)
  pal(4, 2)
  spr(185, 36, 33, 7, 1)
  pal()
  spr(185, 36, 32, 7, 1)
  prints("-endless descent-", 30, 42, 2, 1)
  prints("press 5", 48, 64, (t % 32 < 16 and 4 or 2), 1)
  prints("a demake by @johanpeitz", 18, 120, 2, 1)
end

title_state = {name = "title", init = init_title, update = update_title, draw = draw_title}
-->8
--------------------------------
-- core functions 
--------------------------------
--debug_str=""
--------------------------------
-- state swapping 
--------------------------------
state, next_state, change_state = {}, {}, false

function swap_state(s)
  next_state, change_state = s, true
end

--------------------------------
-- _base functions 
--------------------------------
function _update()
  if (change_state) then
    state, change_state = next_state, false
    state.init()
  end
  state.update()
end

function _draw()
  state.draw()
-- debug, 175 tokens
--[[
 if (debug) then
  camera()
  
  local str = state.name .. " "
    
  if (btn(0)) str = str .. "0"
  if (btn(1)) str = str .. "1"
  if (btn(2)) str = str .. "2"
  if (btn(3)) str = str .. "3"
  if (btn(4)) str = str .. "4"
  if (btn(5)) str = str .. "5"  

  str = str .. " " .. debug_str
  
  local mr = stat(0)/1024

  local ypos = 121
  if (debug_at_top) ypos=0
  rectfill(0,ypos,127,ypos+6,8)
  
  line(1, ypos+2, 8, ypos+2, 1)
  line(1, ypos+2, 1+min(7*stat(1),7), ypos+2, (stat(1)>1 and 8 or 12))
  
  line(1, ypos+4, 8, ypos+4, 2)
  line(1, ypos+4, 1+min(7*mr,7), ypos+4, (mr>1 and 8 or 14))
  print(str,10,ypos+1,15)

  debug_str = ""
 end
 ]]
--
end

-->8
--------------------------------
-- utilities
--------------------------------
function chance(a)
  return rnd() < a
end

function add_params(src, dst)
  for k, v in pairs(src) do
    dst[k] = v
  end
end

function is_solid(tx, ty)
  return fget(mget(tx, ty), 0)
end

--check if pushing into side tile and resolve.
--requires self.dx,self.x,self.y, and 
--assumes tile flag 0 == solid
--assumes sprite size of 8x8
function collide_side(self)
  local offset = 4
  --self.w/3
  local data = {}
  for i = -(self.h / 3), (self.h / 3), 2 do
    -- used to be .w???
    --if self.dx>0 then
    t = mget((self.x + (offset)) / 8, (self.y + i) / 8)
    if fget(t, 0) then
      self.odx = self.dx
      self.dx = 0
      self.x = (flr(((self.x + (offset)) / 8)) * 8) - (offset)
      data.tile = t
      data.tx = flr((self.x + (offset)) / 8)
      data.ty = flr((self.y + i) / 8)
      return data
    end
    --elseif self.dx<0 then
    t = mget((self.x - (offset)) / 8, (self.y + i) / 8)
    if fget(t, 0) then
      self.odx = self.dx
      self.dx = 0
      self.x = (flr((self.x - (offset)) / 8) * 8) + 8 + (offset)
      data.tile = t
      data.tx = flr((self.x - (offset)) / 8 - 1)
      data.ty = flr((self.y + i) / 8)
      return data
    end
  -- end
  end
  --didn't hit a solid tile.
  return nil
end

--check if standing on air
function should_fall(self)
  if self.inair then
    return true
  end
  local air = true
  for i = -(self.w / 3), (self.w / 3), 2 do
    local newty = flr((self.y + (self.h / 2) + 1) / 8)
    local tile = mget((self.x + i) / 8, newty)
    if (fget(tile, 0) or fget(tile, 1)) then
      air = false
    end
  end
  return air
end

--check if pushing into floor tile and resolve.
--requires self.dx,self.x,self.y,self
--assumes tile flag 0 or 1 == solid
function collide_floor(self)
  --only check for ground when falling.
  if self.dy < 0 then
    return false
  end
  local landed = false
  --check for collision at multiple points along the bottom
  --of the sprite: left, center, and right.
  for i = -(self.w / 3), (self.w / 3), 2 do
    local newty = flr((self.y + (self.h / 2)) / 8)
    local tile = mget((self.x + i) / 8, newty)
    if fget(tile, 0) then
      landed = true
    end
    if (fget(tile, 1) and pl.mode != 1) then
      if self.lastty < newty then
        landed = true
      end
    end
  end
  if (landed) then
    self.ody = self.dy
    self.dy = 0
    self.y = (flr((self.y + (self.h / 2)) / 8) * 8) - (self.h / 2)
  end
  return landed
end

--check if pushing into roof tile and resolve.
--requires self.dy,self.x,self.y, and 
--assumes tile flag 0 == solid
function collide_roof(self)
  --check for collision at multiple points along the top
  --of the sprite: left, center, and right.
  local collided = false
  for i = -(self.w / 3), (self.w / 3), 2 do
    if fget(mget((self.x + i) / 8, (self.y - (self.h / 2)) / 8), 0) then
      self.dy = 0
      self.y = flr((self.y - (self.h / 2)) / 8) * 8 + 8 + (self.h / 2)
      collided = true
    end
  end
  return collided
end

function prints(str, x, y, c1, c2)
  print(str, x, y + 1, c2)
  print(str, x, y, c1)
end

function printo(str, x, y, c1, c2)
  -- for i=-1,1 do
  --  for j=-1,1 do
  print(str, x + 1, y, c2)
  print(str, x, y + 1, c2)
  print(str, x - 1, y, c2)
  print(str, x, y - 1, c2)
  --  end
  -- end
  print(str, x, y, c1)
end

-->8
--------------------------------
-- entities 
--------------------------------
-- create and add entity
function make_entity(x, y, t)
  local e = {name = "unknown", x = x, y = y, dx = 0, dy = 0,
  -- delta movement
  ix = 0, iy = 1,
  -- inertia
  spr = 0, dir = 1, life = 0, col = true, lastty = -1, jumpable = true, hits_from_above = false, flip_on_hit = true, knock_down = false, collides_with_player = true, health = 1, damage = 1, cooldown = 0, bleed_timer = 0, faint_timer = 0, draw = draw_entity, update = update_entity, t = 0, w = 8, h = 8, g = 0, t = 0, tw = 1, th = 1, frame = 0, frames = 0, fs = 4, tbl = t}
  add(e.tbl, e)
  return e
end

function update_entity_x(e)
  e.x += e.dx
  e.dx *= e.ix
end

function update_entity_y(e)
  if (e.inair or not e.col) then
    e.y += e.dy
    e.dy = min(e.dy + e.g, 13)
    e.dy *= e.iy
  end
end

function update_entity(e)
  if e.cooldown > 0 then
    e.cooldown -= 1
  end
  update_entity_x(e)
  if (e.col) then
    d = collide_side(e)
    if (d != nil) then
      -- stick to ledge?
      if (e.grab and e.mode == 0 and e.inair and e.dy > 0 and pl.grab_cooldown == 0) then
        local f = fget(mget(d.tx, d.ty - 1))
        local dist = abs(e.y - d.ty * 8)
        if ((band(f, 1) or band(f, 3)) and dist < 2) then
          e.y, e.dy, e.mode = d.ty * 8, 0, 2
        end
      end
      -- callback
      if e.on_sidecol != nil then
        e.on_sidecol(e)
      end
    end
  end
  -- store last tile y
  e.lastty = flr((e.y + (e.h / 2) - 0.01) / 8)
  update_entity_y(e)
  newty = flr((e.y + (e.h / 2)) / 8)
  if (e.col) then
    local ody = e.dy
    if (collide_floor(e)) then
      if (e.inair == true and e.on_landed != nil) then
        e.ody = ody
        e.on_landed(e)
      end
      e.inair = false
    else
      local toair = false
      if (e.inair == false and e.dy == 0) then
        if (should_fall(e)) then
          if e.inair == false and e.on_air != nil then
            e.on_air(e)
          end
          e.inair = true
        end
      else
        if e.inair == false and e.on_air != nil then
          e.on_air(e)
        end
        e.inair = true
      end
    end
    if (collide_roof(e)) then
      if e.on_roofhit then
        e.on_roofhit(e)
      end
    end
  end
  update_entity_a(e)
  if (e.bleed_timer > 0) then
    e.bleed_timer -= 1
    if chance(0.5) then
      bleed(e.x, e.y + 4)
    end
    if (e.bleed_timer <= 0 and e.health <= 0) then
      del(e.tbl, e)
    end
  end
end

function update_entity_a(e)
  e.t += 1
  if (e.frames > 0) then
    if e.t % e.fs == 0 then
      e.frame += 1
    end
    if e.frame == e.frames then
      e.frame = 0
    end
  end
  if (e.life > 0 and e.t > e.life) then
    del(e.tbl, e)
  end
end

function draw_entity(e)
  spr(e.spr + e.frame * e.tw, e.x - e.w / 2, e.y - e.h / 2, e.tw, e.th, e.dir == -1)
-- print(e.cooldown.."  "..e.life,e.x-3,e.y-5,7)
end

-->8
-- map generation
-- make map
function make_map()
  local rx, ry = 1 + flr(rnd(4)), 1
  local srx, sry = rx, ry
  local m = {{0, 0, 0, 0}, {0, 0, 0, 0}, {0, 0, 0, 0}, {0, 0, 0, 0}, srx, sry}
  local done = false
  -- start room
  m[rx][ry] = 1
  while (not done) do
    local lrx = rx
    local lry = ry
    local down = false
    -- move to free spot
    local tryagain = true
    while (tryagain) do
      tryagain = false
      local r = flr(rnd(5))
      if r < 2 then
        rx -= 1
      end
      -- 0&1
      if r > 2 then
        rx += 1
      end
      -- 3&4
      if (r == 2) then
        ry += 1
        down = true
      end
      if (rx < 1) then
        rx = 1
        ry += 1
        down = true
      end
      if (rx > 4) then
        rx = 4
        ry += 1
        down = true
      end
      if (m[rx][ry] != 0 and ry < 5) then
        rx, ry = lrx, lry
        tryagain = true
      end
    end
    if (down) then
      if (m[lrx][lry - 1] == 2 or m[lrx][lry - 1] == 5) then
        if ry < 5 then
          m[lrx][lry] = 5
        end
      else
        m[lrx][lry] = 2
      end
      m[rx][ry] = 3
    else
      m[rx][ry] = 1
    end
    if ry > 4 then
      done = true
    end
  end
  m[rx][4] = 6
  return m
end
__gfx__
0000000011111111994449942442244224422442994449940000000000000000000000000000000000000000009aaa0000000000000000004444444400066000
000000001555555144424444444222244442222444424444000000000000000000000000000000000000000009aaaaa0009aaa00000000002222222200655600
00700700151111114422244244244422442444224424224200000000000000000000000000000000000000000aaaaaa009aaaaa00000000006d006d000d22d00
00077000151110112224422222444442224444422244422200000000000000000000000000000000000000009aa191900aaaaaa0009aaa0006d006d000020000
0007700015111511424444224424442242244422422424440000000000000000000000000000000000000000aa9fff909aa1919009aaaaa006d006d000002000
00700700151011114424422444422224442222244422244200000000000000000000000000000000000000000a888900aa9fff900aaaaaa0066666d000042000
0000000015151111422224424422244242112222421122220000000000000000000000000000000000000000088880000a8889009aae9e9006d006d000042000
00000000151111112222444422224444210012212100122100000000000000000000000000000000000000000020200000202000889ffff406d006d000020000
0000000055555555994449942442249224422442994449940000000000000000009aaa00000dd040000dd0000008800001d66d100006600006d006d000002000
00000000500000054442444444422aa94a92222444424444000000000000000009aaaaa000d6d50400d6d500008982000015510000d76600066666d000042000
000000005000000544222442442449994999442244249a9200000000000000000aaaaaa000dd550000dd55000088220005d66d5000dd770006d006d000042000
0000000050000005292442229a9445522255494222a4499200000000000000009aa1919000055000000550000002200001dddd10000d550006d006d000020000
0000000050000005454aa4222994a9224224aa924aa925540000000000000000aa9fff90000000000000000000000000000000000000000006d006d000002000
00000000500000054429a92445529994442299944995244200000000000000000a8889000000000000000000000000000000000000000000066666d000042000
000000005000000542259942442255424211255242112222000000000000000008888000000000000000000000000000000000000000000006d006d000042000
000000005000000522225544222244442100122121001221000000000000000000202000000000000000000000000000000000000000000006d006d000020000
66666666666666661dd5d1dd00000000000000000000000000000000000000000000000000000000000000000000000000000000000000000000000006666660
65555555555555565115555d000000000000000000000000000000000000000000000000000006000082820080800060000000009a900000000000006dddddd6
6ddd5ddddddd5dd651155000000600000008000000000000000000000d60000000dd000000006d6008e888200444446d00000000a0aaaaaa00000000d555555d
6ddd5d55d55d5dd6555550000d070000020800000000000000000000002424000d6d5000000002000eee8820808000d0009a90009a90090900000000d5dddd5d
6dddd5ddddd5ddd65dd55dd60d57600d0d5e800200000000000000000011110005551dd00000400000e8820000000000097aa9000000000000000000d5dddd5d
6dddd5d5d5d5ddd6d55d555d7dd760d58ddee0250000000000000000024242400dd1d6d50002004000082000000000000a2a2a000000000000000000d5dddd5d
666666666666666655555dd607677dd50e6e7dd5000000000000000001111110d6d5dd5500040020000000000000000004a9a4000000000000000000d666666d
5555555555555555111155550076765000767650000000000000000024242424dd5505500000240000000000000000000092900000000000000000000dddddd0
11000000000000000000000000000000000000000000000000000000000000000000000000000000000000000000000000000000000000000000000000000000
10001100000110000000000000000000000000000000000000000000000000000000000000000000000000009a90000000000000000000000000000000000000
000010000011110000001000022224400ffff40000000000000000000000000000000000fffff44400000000a0aaaaaa00000000000000000000000000000000
0000000001110000000111000222242488884240000000000000000000000000000000004242442401d66d109a90090900000000000000000000000000000000
011000000110000000011000ffff4440ffff444000a9900000cdd00000b3300000e88000949494240015510000000000000aa0000000000000aaa90000000000
01000110000011000001000081184240811842400a7aaa000676cc000a7abb000f7fee009494942405666650000000000097aa00000000000099940000000000
000001000001100000000000888842408888424000a9900000cdd00000b3300000e88000949494240dd66dd000000000009977000007a0007aa97aa9007aa900
000000000001000000000000eeee4440eeee4440000a0000000c0000000b0000000e0000fffff44401dddd100000000000094400009940009994999400999400
0024440000000000002444000000000000000000000244400002200000022000000000000000000000000dddddd0000000000dddddd000000000011111100000
02442700002444000244270000244400000000000024427002444420024444200000000000000000000ddd66666dd000000ddddd666dd0000001111111111000
4eeeeee0024427004eeeeee0024427000000000004eeeeee9422224994222249000000000000000000ddddddd666dd0000dd66dddd66dd000011101111011100
009191004eeeeee0009191004eeeeee00024440000091910094444900944449000000000000000000d66d6666ddd66500d666d666dd6ddd00101110110111010
009fff0000919100009fff0000919100024427000009fff4009999f00f9999000000000000000000066d66ddddd666d00666d66dd6dd66d00000011111100000
04244000009fff0000444000009fff004eeeeee0000044400f222200002222f00000000000000000d66ddddddd6dddd5d66dddddddd666651000001111000001
0044420000444000004440000044400000944400000f244202444400004444200000000000000000d6dd66dd55ddddd5d6d666ddd556ddd51011000110001101
00200000020020000020200000202000049999400000020000000200002000000000000000000000d6d66dd555dd55d5dd66666d555dddd51010101111010101
00000000000000001001100100000000000000000002000000000000000000000000000000000000dd66ddddd55dd5d5d5d6ddddd55d55d51010000110000101
0000000000003800d011110d00000000000550000022000000020200000000000000000000000000d5d6ddd5d5dd55155555dd55d5d5d5551111011111101111
00003800000333305185581500000000015dd5100022200022082802000202000000000000000000555ddd55555d5515555dd55555d555551100010110100011
0003333000030000155dd551010550101585585100222000022222200008280000000000000000000555dd55555d511005ddd55555d551101000000000000001
000300000005300001055010155dd55150111105002220000020200002222220000000000000000005d5ddd55551115005d5dd55515511501000000000000001
00053000000053000000000051855815510110150020200000000000202020220000000000000000005dd5555111150000555555511115000000000000000000
030053000000530000000000d011110d1d0000d10000000000000000000000000000000000000000000555111115500000055111111550000000000000000000
03333300033335000000000010011001010000100000000000000000000000000000000000000000000005555550000000000555555000000000000000000000
00000000000000000000000000000000000000000000000000000000000000000000000000000000000000000000000000000000000000001000000000000001
00000000000000000000000000000000000000000000000000000000000000000000000000000000000000000000000000000000000000001100000000000011
00000000000000000000000000888000000000000000000000000000000000000000000000000000000000000000000000000000000000001111000000001111
0000000000000000000000000088800000088000000800000000000000060000000f000000000000000000000000000000000000000000001011111111111101
00070000000c0000000d000000222000000220000000000000300300000d50000009400000000000000000000000000000000000000000000010101111010100
00000000000000000000000000000000000000000000000008300530000000000000000000000000000000000000000000000000000000000111000110001110
00000000000000000000000000000000000000000000000003350030000000000000000000000000000000000000000000000000000000000110001111000110
00000000000000000000000000000000000000000000000000333350000000000000000000000000000000000000000000000000000000000000011001100000
02999200000000000000000000000000000000000000000000040000000000000000000000000000020000000000000000000000000000000000000000000000
09aaa820009990000098200000200000000000000000000000440000000000000000000000000000042000000000000000000000000000000000000000000000
9a77a98209aaa20009a9980008998000002800000000000000440000000400000044200000044000004000000000000000000000000000000000000000000000
9a77aa988a77a9202a7a9900097a9800027980000008000000244000000240000444442000244400004000000000004000000000000000000000000000000000
8aaaa9989a77aa8289aa992009aa9800089920000000000000222000000220000244440000024200042000000000442000000024000000000000000000000000
29aa998829aaa9820899982002998200008200000000000000020000000200000022200000000000420000004444200044444420000000000000000000000000
02899882089a98200289820000022000000000000000000000000000000000000000000000000000000000000000000000000000000000000000000000000000
00028820002882000002200000000000000000000000000000000000000000000000000000000000000000000000000000000000000000000000000000000000
30000000000000000000003030000000000000000000003030000000000000000000003030000000000000000000003000000000000000000000000000000000
00000000000000000000000000000000000000000000000000000000000000000000000000000000000000000000000000000000000000000000000000000000
30303030303030303030303030303030303030303030303030303030303030303030303030303030303030303030303000000000000000000000000000000000
00000000000000000000000000000000000000000000000000000000000000000000000000000000000000000000000000000000000000000000000000000000
00000000000000000000000000000000000000000000000000000000000000000000000000000000000000000000000000000000000000000000000000000000
00000000000000000000000000000000000000000000000000000000000000000000000000000000000000000000000000000000000000000000000000000000
00000000000000000000000000000000000000000000000000000000000000000000000000000000000000000000000000000000000000000000000000000000
00000000000000000000000000000000000000000000000000000000000000000000000000000000000000000000000000000000000000000000000000000000
00000000777777770000000000000000888888880000000000000000222222220000000000000000000000000000000000000000000000000000000000000000
00000077777777777700000000000088888888888800000000000022222222222200000000000000000000000000000000000000000000000000000000000000
00007777777777777777000000008888888888888888000000002222222222222222000000000000000000000000000000000000000000000000000000000000
00077777777777777777700000088888888888888888800000022222222222222222200000000000000000000000000000000000000000000000000000000000
00777777777777777777770000888888888888888888880000222222222222222222220000000000000000000000000000000000000000000000000000000000
00777777777777777777770000888888888888888888880000222222222222222222220000000000000000000000000000000000000000000000000000000000
07777777777777777777777008888888888888888888888002222222222222222222222000000000000000000000000000000000000000000000000000000000
07777777777777777777777008888888888888888888888002222222222222222222222000000000000000000000000000000000000000000000000000000000
77777777777777777777777788888888888888888888888822222222222222222222222200000000000000000000000000000000000000000000000000000000
77777777777777777777777788888888888888888888888822222222222222222222222200000000000000000000000000000000000000000000000000000000
77777777777777777777777788888888888888888888888822222222222222222222222200000000000000000000000000000000000000000000000000000000
77777777777777777777777788888888888888888888888822222222222222222222222200000000000000000000000000000000000000000000000000000000
777777777777777777777777888888888888888888888888222222222222222222222222000dd040000660000000000000000000000000000000000000000000
77777777777777777777777788888888888888888888888822222222222222222222222200d6d50400d766000000000000000000000000000000000000000000
77777777777777777777777788888888888888888888888822222222222222222222222200dd550000dd77000000000000000000000000000000000000000000
77777777777777777777777788888888888888888888888822222222222222222222222200055000000d55000000000000000000000000000000000000000000
07777777777777777777777008888888888888888888888002222222222222222222222044444400444424404440000044404440442444004440444044404440
07777777777777777777777008888888888888888888888002222222222222222222222044444440444444404440000044404440444444404440244044204440
00777777777777777777770000888888888888888888880000222222222222222222220024404420444000004440000024404440444044404440444044404440
00777777777777777777770000888888888888888888880000222222222222222222220042404440444400004420000044404440444044204444440044444440
00077777777777777777700000088888888888888888800000022222222222222222200044404440444400004240000044404420444044404444440004444420
00007777777777777777000000008888888888888888000000002222222222222222000044404440444000004440000044404240244044404420444000004440
00000077777777777700000000000088888888888800000000000022222222222200000044444440244444404444424044444440444044404440442004244440
00000000777777770000000000000000888888880000000000000000222222220000000042444400444442404444444004444400444044404440444004444400
11111c111149444444991111111144444444444444444444444444444444111b11c4441111111144111111111144111111444441119444111111111122222222
109944490010d4444d0010000c0d0f100e00e000099444499044499994441444444d0f1044800d0f1044000000440000f9444990094444100000000022000022
1000b00000445944f5441009444544490000009400944449004490e00f44190e099544109990054410990000404800004444e000844490100000000020022002
108449490044d4444d4410000a0d444490099944000999900044800004441000000d44100b000d44100004409044900094441009449a00100000000020022002
100000b00044d9449d441000000d444444444444000999900044f00009441000000d441084400d441000099000444c000a441094490000100000000020022002
109494490044d4444d441000400d444449e99444009444490044400008441400400d441099900044144000000044449000941444800000100000000020022002
10000b000010d00b0d0010944cc04449900009440994444990449000094414cc4cc044c000b0cc441990000440449e0000444449000994100000000022000022
444444444444444444444444444444f0000000944444444444444999944444444444444444444444100090099044000000444440000444444443444422222222
111111111144444444444444444444499111199911111111111111111111444444444444444444441111171111111111d1111111111111111ccc111133333333
10000000001944444490100b00000d100000000010d00c0d0010000d000044444444449444444449104044480010944459001000000000104444900033300333
10000000001099444900444444444510007000d0105444450010009d0700944444444a944444444910e00a0000100480d000100000000010e949000033000333
10000000001000e000001e000b000d144444445010d0700d001044454440194499449094444444491004404000100944d0001000070000100d00070033300333
1099070900100000000000844444441480000ad010544445001049ad084010000000000444444440100000e0001000a9d0001009449000100544440033300333
14444444801000000000109900000044009990d010d4444d0014400d0044179c00c90019999999901099900000100000d0001944444490100d44a00033300333
144444444010cc9cc9701007099990990cc440d010d4444d0014f00d0c944444444444100070000010444cc0b0199700d0004449a09444440d44004433000033
44444444444444444444444444444444444444444444444444444444444444444444444444444444444444444444444444444900000094990099009933333333
444444444444444444444444444444444444444411111111111111fb11114444994444444444444411110b111111110b111111111b11111111111b1155555555
4444444999994444444910a994444910e094444010009480001044444400499e000a9499a0990e99104444440010094490001004444490100004449055000055
444499a00019444449a01000000e00100004444010084f0000109e099900100000000010000000001090e99a001000e00000100400048010000a490050055005
499e0000001094449000100000b000109909449010944444001000000000100097000010000000001000000000100000000010d0070000100000000055555005
100000000010094400001008444480104400a9001944444400100000000010008400001000000000100000000010000000001054444490100000700055000055
100000000710009900001004900940194480000014449949001000000000100944900010000000001000000000108000000010d4494440109494440050055555
4900000094999700b9991000007000144440007010b0000700199000097049009900941b000000701990000997104c00097910d0004444100b0004c950000005
44000000444444004444990444444944444400444444004444444900944444000000444490000944444900944444440044444444404444444444044455555555
1111111111111111111111111111111111b111111111111111480111108411111111111111111111448011111111111111114491111111111111111144444444
100000000014440004001000000000144444444010000000004449009444100000000010000000009a90099c0010400944901a000099001099c0000044000044
10c0000000084440040010990099001a9e4494901000000000444900944410000949001000000000100008440010400944901000084400144448000040044004
104480000044444044001000000000100000000010008490001a00000000100944449910d99999001000000e001044044449100000e90010e000000044440044
1099900909100b0044001000b00000100008440010008440001099999b00199444444410544444801000060000604000b0001000060000100000000044440044
10000cc49414444444441099449900104049990010094449904444444444444444444410d0a04440100044400044444444901000444000100440009040044004
499994444419444444991094444900144cc0b0001094444440444444444444444444441cd00f44441b044444cc444444449c1b0c444c001b04600b4044000044
44444444444444444444444444444444444444444444444444444444444444444444444444444444444444444444444444444444444444444444444444444444
__gff__
0000010101010000000000000000060401800101010100000000000000000404010101080800000000000000000000010000000000000000000000000000000000000000000000000000010100000000000000000000000000000101000000000000000000000000000000000000000000000000000000000000000000000000
__map__
0303030303000000000003030303030000000000030303030300000000000303030303000000000000000000000000000000000000000000000000000000000000000000000000000000000000000000000000000000000000000000000000000000000000000000000000000000000031001f0000000000003000000011311e
0300000000030303030303000000000303030303030000000003030303030300000000030303030300000000000000000000000000000000000000000000000000000000000000000000000000000000000000000000000000000000000000000000000000000000000000000000000000001f003000006e6f0000000202020e
0300000000000000000303000000000000000003030000000000000000030300000000000000000300000000000000000000000000000000000000000000000000000000000000000000000000000000000000000000000000000000000000000000000000000000000000000000000000001f0030003100310000311404041e
030000003c3a0000000000000000000000000003000000000000000003030300000000000000000300000000000000000000000000000000000000000000000000000000000000000000000000000000000000000000000000000000000000000000000000000000000000000000000000301f0000000000000000000000001e
0300000005050500232d00000000000000000000000000000000000000000300000000000000000300000000000000000000000000000000000000000000000000000000000000000000000000000000000000000000000000000000000000000000000000000000000000000000000000000031000000000000000000aa301e
0300000000000005050502000a00000000000000000000000000000000000000000000000000000300000000000000000000000000000000000000000000000000000000000000000000000000000000000000000000000000000000000000000000000000000000000000000000000000000000000000000000000000050202
0300003900090000000004050505000000000000000000000000000000000000000000000000000000000000000000000000000000000000000000000000000000000000000000000000000000000000000000000000000000000000000000000000000000000000000000000000000000000000000000000000000000000413
0305050505050500000000000000000000000000000000000000000000000000000000000000000000000000000000000000000000000000000000000000000000000000000000000000000000000000000000000000000000000000000000000000000000000000000000000000000000000000000000000000000030003104
0303030303000000000000000000000000000000000000000000000000000000000000000000000000000000000000000000000000000000000000000000000000000000000000000000000000000000000000000000000000000000000000000000000000000000000000000000000000000000000000000000000000000000
0300000000000000000000000000000000000000000000000000000000000000000000000000000000000000000000000000000000000000000000000000000000000000000000000000000000000000000000000000000000000000000000000000000000000000000000000000000030003100000000000000000000000000
0300000000000000000000000000000000000000000000000000000000000000000000000000000000000000000000000000000000000000000000000000000000000000000000000000000000000000000000000000000000000000000000000000000000000000000000000000000000003000000000000000000000000000
030000000000000000000000000000000000000000000000000000000000000000000000000000000000000000000000000000000000000000000000000000000000000000000000000000000000000000000000000000000000000000000000000000000000000000000000000000003f310000003100000000000000000000
0300000000000000000000000000000000000000000000000000000000000000000000000000000000000000000000000000000000000000000000000000000000000000000000000000000000000000000000000000000000000000000000000000000000000000000000000000000002005000000000000000000000000000
0300000000000000000000000000000000000000000000000000000000000000000000000000000000000000000000000000000000000000000000000000000000000000000000000000000000000000000000000000000000000000000000000000000000000000000000000000000003120500000000000000000000000000
0300000000000000000000000000000000000000000000000000000000000000000000000000000000000000000000000000000000000000000000000000000000000000000000000000000000000000000000000000000000000000000000000000000000000000000000000000000003030000300000000000000000000000
0303030303030300000000000000000000000000000000000000000000000000000000000000000000000000000000000000000000000000000000000000000000000000000000000000000000000000000000000000000000000000000000000000000000000000000000000000000003040031000000000000000000000000
0303030303030300000000000000000000000000000000000000000000000000000000000000000000000000000000000000000000000000000000000000000000000000000000000000000000000000000000000000000000000000000000000000000000000000000000000000000003550000000000000000000000003100
0300000000000000000000000000000000000000000000000000000000000000000000000000000000000000000000000000000000000000000000000000000000000000000000000000000000000000000000000000000000000000000000000000000000000000000000000000000004003100000000000000000030000000
0300000000000000000000000000000000000000000000000000000000000000000000000000000000000000000000000000000000000000000000000000000000000000000000000000000000000000000000000000000000000000000000000000000000000000000000000000000030000000000000000000000000000030
03000000000000000000000000000000000000000000000000000000000000000000000000000000000000000000000000000000000000000000000000000000000000000000000000000000000000000000000000000000000000000000000000000000000000000000000000000000003000000000000000003100313e0212
0300000000000000000000000000000000000000000000000000000000000000000000000000000000000000000000000000000000000000000000000000000000000000000000000000000000000000000000000000000000000000000000000000000000000000000000000000000000000000000000000000000505051303
0300000000000000000000000000000000000000000000000000000000000000000000000000000000000000000000000000000000000000000000000000000000000000000000000000000000000000000000000000000000000000000000000000000000000000000000000000000000000000000000000030000052000413
0300000000000000000000000000000000000000000000000000000000000000000000000000000000000000000000000000000000000000000000000000000000000000000000000000000000000000000000000000000000000000000000000000000000000000000000000000000000000000000000000031310000002c03
03030303030303000000000000000000000000000000000000000000000000000000000000000000000000000000000000000000000000000000000000000000000000000000000000000000000000000000000000000000000000000000000000000000000000000000000000000000a9000000000000000000003031000503
0303030300000000000000000000000000000000000000000000000000000000000000000000000000000000000000000000000000000000000000000000000000000000000000000000000000000000000000000000000000000000000000000000000000000000000000000000000002000000003100000000000000003004
0300000000000000000000000000000000000000000000000000000000000000000000000000000000000000000000000000000000000000000000000000000000000000000000000000000000000000000000000000000000000000000000000000000000000000000000000000000003003123000000000000000000000031
0300000000000000000000000000000000000000000000000000000000000000000000000000000000000000000000000000000000000000000000000000000000000000000000000000000000000000000000000000000000000000000000000000000000000000000000000000000003001505000000000000000000000000
0300000000000000000000000000000000000000000000000000000000000000000000000000000000000000000000000000000000000000000000000000000000000000000000000000000000000000000000000000000000000000000000000000000000000000000000000000000003420f30300000000000000000000000
0300000000000000000000000300000000000000000000000300000000000000000000000300000000000000000000000000000000000000000000000000000000000000000000000000000000000000000000000000000000000000000000000000000000000000000000000000000003021f12223100000000000000000000
0300000000000000000000030300000000000000000000030300000000000000000000030300000000000000000000030000000000000000000000000000000000000000000000000000000000000000000000000000000000000000000000000000000000000000000000000000000003041f04130000003000000000000000
0300030300030300030300030300030300030300030300030300030300030300030300030300030300030300030300030000000000000000000000000000000000000000000000000000000000000000000000000000000000000000000000000000000000000000000000000000000003301f000400314e4f00000000000000
0303030303030303030303030303030303030303030303030303030303030303030303030303030303030303030303030000000000000000000000000000000000000000000000000000000000000000000000000000000000000000000000000000000000000000000000000000000014001f000000005e5f00000000000000
